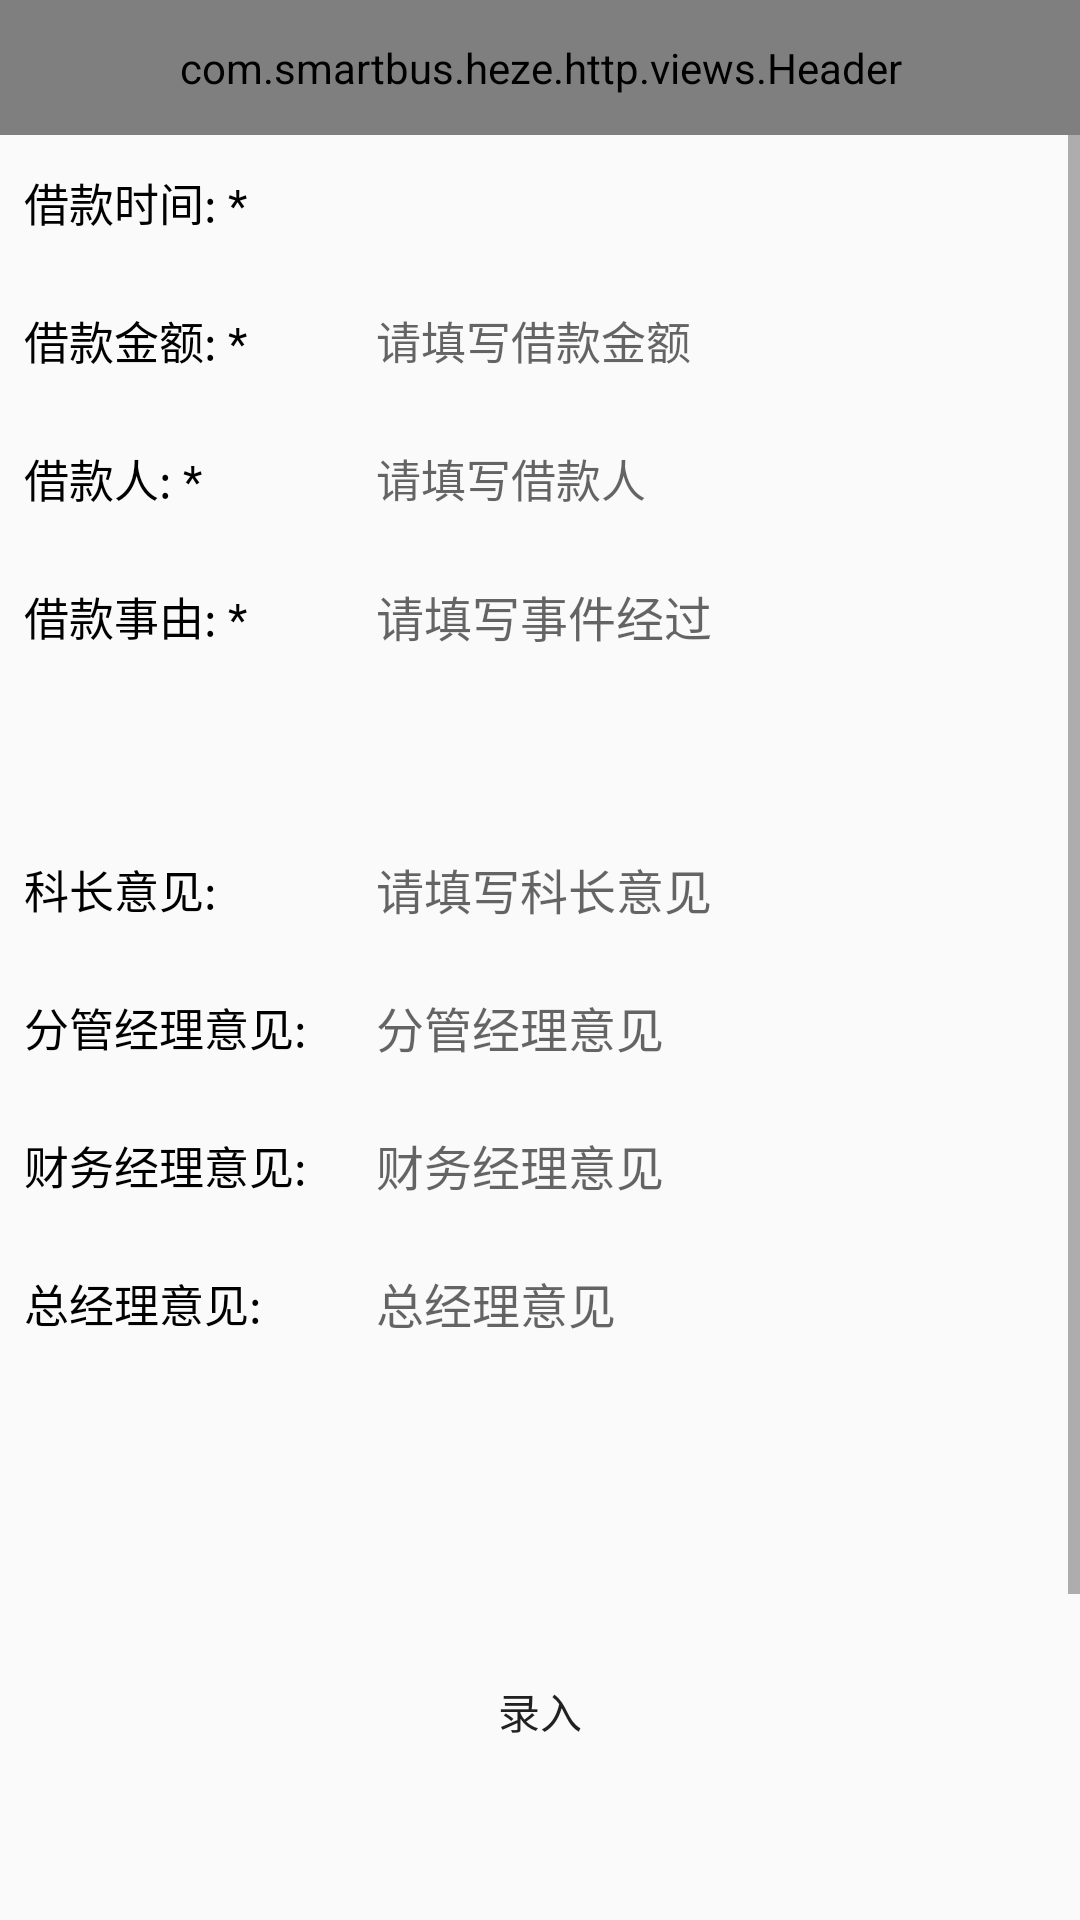

The Android layout XML behind this screen, and the referenced resources:
<!-- AndroidManifest.xml: application theme NoAction -->
<!-- res/layout/activity_borrow_current.xml -->
<?xml version="1.0" encoding="utf-8"?>
<LinearLayout xmlns:android="http://schemas.android.com/apk/res/android"
    xmlns:app="http://schemas.android.com/apk/res-auto"
    android:layout_width="match_parent"
    android:layout_height="match_parent"
    android:orientation="vertical">

    <com.smartbus.heze.http.views.Header
        android:id="@+id/header"
        style="@style/Header"
        app:header_title="@string/department_accident">
    </com.smartbus.heze.http.views.Header>

    <ScrollView
        android:layout_width="match_parent"
        android:layout_height="match_parent">

        <LinearLayout
            android:layout_width="match_parent"
            android:layout_height="match_parent"
            android:orientation="vertical">

            <LinearLayout
                android:layout_width="match_parent"
                android:layout_height="45dp"
                android:orientation="horizontal">

                <TextView
                    style="@style/oaTextView"
                    android:text="借款时间: *" />

                <View
                    android:layout_width="1dp"
                    android:layout_height="15dp"
                    android:layout_gravity="center_vertical"
                    android:background="@color/shouye" />

                <TextView
                    android:id="@+id/tvTime"
                    style="@style/oaEditText" />
            </LinearLayout>
            <View style="@style/HourLine"></View>

            <LinearLayout
                android:layout_width="match_parent"
                android:layout_height="45dp"
                android:orientation="horizontal">

                <TextView
                    style="@style/oaTextView"
                    android:text="借款金额: *" />

                <View
                    android:layout_width="1dp"
                    android:layout_height="15dp"
                    android:layout_gravity="center_vertical"
                    android:background="@color/shouye" />

                <EditText
                    android:id="@+id/etSmallMoney"
                    style="@style/oaEditText"
                    android:hint="请填写借款金额"
                    android:inputType="number|numberDecimal" />
            </LinearLayout>
            <View style="@style/HourLine"></View>

            <LinearLayout
                android:layout_width="match_parent"
                android:layout_height="45dp"
                android:orientation="horizontal">

                <TextView
                    style="@style/oaTextView"
                    android:text="借款人: *" />

                <View
                    android:layout_width="1dp"
                    android:layout_height="15dp"
                    android:layout_gravity="center_vertical"
                    android:background="@color/shouye" />

                <TextView
                    android:id="@+id/tvName"
                    style="@style/oaEditText"
                    android:hint="请填写借款人" />
            </LinearLayout>
            <View style="@style/HourLine"></View>

            <LinearLayout
                android:layout_width="match_parent"
                android:layout_height="wrap_content"
                android:orientation="horizontal">

                <TextView
                    style="@style/oaTextView"
                    android:layout_height="45dp"
                    android:layout_gravity="center_vertical"
                    android:text="借款事由: *" />

                <View
                    android:layout_width="1dp"
                    android:layout_height="15dp"
                    android:layout_gravity="center_vertical"
                    android:background="@color/shouye" />

                <EditText
                    android:id="@+id/etReason"
                    style="@style/textWrite"
                    android:hint="请填写事件经过" />
            </LinearLayout>
            <View style="@style/HourLine"></View>





            <TextView
                android:layout_width="match_parent"
                android:layout_height="45dp"
                android:background="@color/shouye" />

            <LinearLayout
                android:layout_width="match_parent"
                android:layout_height="wrap_content"
                android:orientation="horizontal">

                <TextView
                    style="@style/oaTextView"
                    android:text="科长意见:"
                    android:layout_height="45dp"
                    android:layout_gravity="center"/>

                <View
                    android:layout_width="1dp"
                    android:layout_height="15dp"
                    android:layout_gravity="center_vertical"
                    android:background="@color/shouye" />

                <TextView
                    android:id="@+id/tvLeader"
                    style="@style/textWrite"
                    android:hint="请填写科长意见" />
                <EditText
                    android:id="@+id/etLeader"
                    android:visibility="gone"
                    style="@style/textWrite"
                    android:hint="请填写科长意见" />
            </LinearLayout>
            <View style="@style/HourLine"></View>

            <LinearLayout
                android:layout_width="match_parent"
                android:layout_height="wrap_content"
                android:orientation="horizontal">

                <TextView
                    style="@style/oaTextView"
                    android:text="分管经理意见:"
                    android:layout_height="45dp"
                    android:layout_gravity="center"/>

                <View
                    android:layout_width="1dp"
                    android:layout_height="15dp"
                    android:layout_gravity="center_vertical"
                    android:background="@color/shouye" />

                <TextView
                    android:id="@+id/tvLeader1"
                    style="@style/textWrite"
                    android:hint="分管经理意见" />
                <EditText
                    android:id="@+id/etLeader1"
                    android:visibility="gone"
                    style="@style/textWrite"
                    android:hint="分管经理意见" />
            </LinearLayout>
            <View style="@style/HourLine"></View>

            <LinearLayout
                android:layout_width="match_parent"
                android:layout_height="wrap_content"
                android:orientation="horizontal">

                <TextView
                    style="@style/oaTextView"
                    android:text="财务经理意见:"
                    android:layout_height="45dp"
                    android:layout_gravity="center"/>

                <View
                    android:layout_width="1dp"
                    android:layout_height="15dp"
                    android:layout_gravity="center_vertical"
                    android:background="@color/shouye" />

                <TextView
                    android:id="@+id/tvLeader2"
                    style="@style/textWrite"
                    android:hint="财务经理意见" />
                <EditText
                    android:id="@+id/etLeader2"
                    android:visibility="gone"
                    style="@style/textWrite"
                    android:hint="财务经理意见" />
            </LinearLayout>
            <View style="@style/HourLine"></View>

            <LinearLayout
                android:layout_width="match_parent"
                android:layout_height="wrap_content"
                android:orientation="horizontal">

                <TextView
                    style="@style/oaTextView"
                    android:text="总经理意见:"
                    android:layout_height="45dp"
                    android:layout_gravity="center"/>

                <View
                    android:layout_width="1dp"
                    android:layout_height="15dp"
                    android:layout_gravity="center_vertical"
                    android:background="@color/shouye" />

                <TextView
                    android:id="@+id/tvLeader3"
                    style="@style/textWrite"
                    android:hint="总经理意见" />
                <EditText
                    android:id="@+id/etLeader3"
                    android:visibility="gone"
                    style="@style/textWrite"
                    android:hint="总经理意见" />
            </LinearLayout>

            <View
                style="@style/HourLine"
                android:layout_marginBottom="45dp"></View>

            <Button
                android:id="@+id/btnLR"
                android:layout_width="match_parent"
                android:layout_height="45dp"
                android:layout_margin="45dp"
                android:background="@drawable/linearlayout_colore_radius"
                android:gravity="center"
                android:text="录入"
                android:textColor="@color/whith" />

            <Button
                android:id="@+id/btnUp"
                android:layout_width="match_parent"
                android:layout_height="45dp"
                android:layout_margin="45dp"
                android:background="@drawable/linearlayout_colore_radius"
                android:gravity="center"
                android:text="提交"
                android:textColor="@color/whith" />
        </LinearLayout>
    </ScrollView>

</LinearLayout>
<!-- resources referenced by this layout -->
<resources>
  <string name="department_accident">通用借款单</string>
  <style name="Header">
          <item name="android:layout_width">match_parent</item>
          <item name="android:layout_height">45dp</item>
      </style>
  <style name="HourLine">
          <item name="android:layout_height">1dp</item>
          <item name="android:layout_width">match_parent</item>
          <item name="android:background">@color/shouye</item>
      </style>
  <style name="oaEditText">
          <item name="android:layout_width">0dp</item>
          <item name="android:layout_weight">2.5</item>
          <item name="android:layout_height">match_parent</item>
          <item name="android:textColor">@color/black</item>
          <item name="android:textSize">15dp</item>
          <item name="android:gravity">center_vertical</item>
          <item name="android:paddingLeft">8dp</item>
          <item name="android:background">@null</item>
      </style>
  <style name="oaTextView">
          <item name="android:layout_width">0dp</item>
          <item name="android:layout_weight">1.2</item>
          <item name="android:layout_height">wrap_content</item>
          <item name="android:textColor">@color/black</item>
          <item name="android:textSize">15dp</item>
          <item name="android:paddingTop">10dp</item>
          <item name="android:paddingBottom">10dp</item>
          <item name="android:gravity">center_vertical</item>
          <item name="android:layout_gravity">center_vertical</item>
          <item name="android:paddingLeft">8dp</item>
      </style>
  <style name="textWrite">
          <item name="android:layout_width">0dp</item>
          <item name="android:layout_weight">2.5</item>
          <item name="android:layout_height">wrap_content</item>
          <item name="android:layout_gravity">center_vertical</item>
          <item name="android:textColor">@color/black</item>
          <item name="android:paddingTop">10dp</item>
          <item name="android:paddingBottom">10dp</item>
          <item name="android:textSize">16dp</item>
          <item name="android:gravity">center_vertical</item>
          <item name="android:paddingLeft">8dp</item>
          <item name="android:background">@null</item>
      </style>
  <style name="NoAction" parent="Theme.AppCompat.Light.NoActionBar" />
  <!-- not gathered from this repository: default colours our renderer supplied (Android Studio template values) -->
  <color name="black">#FF000000</color>
</resources>
